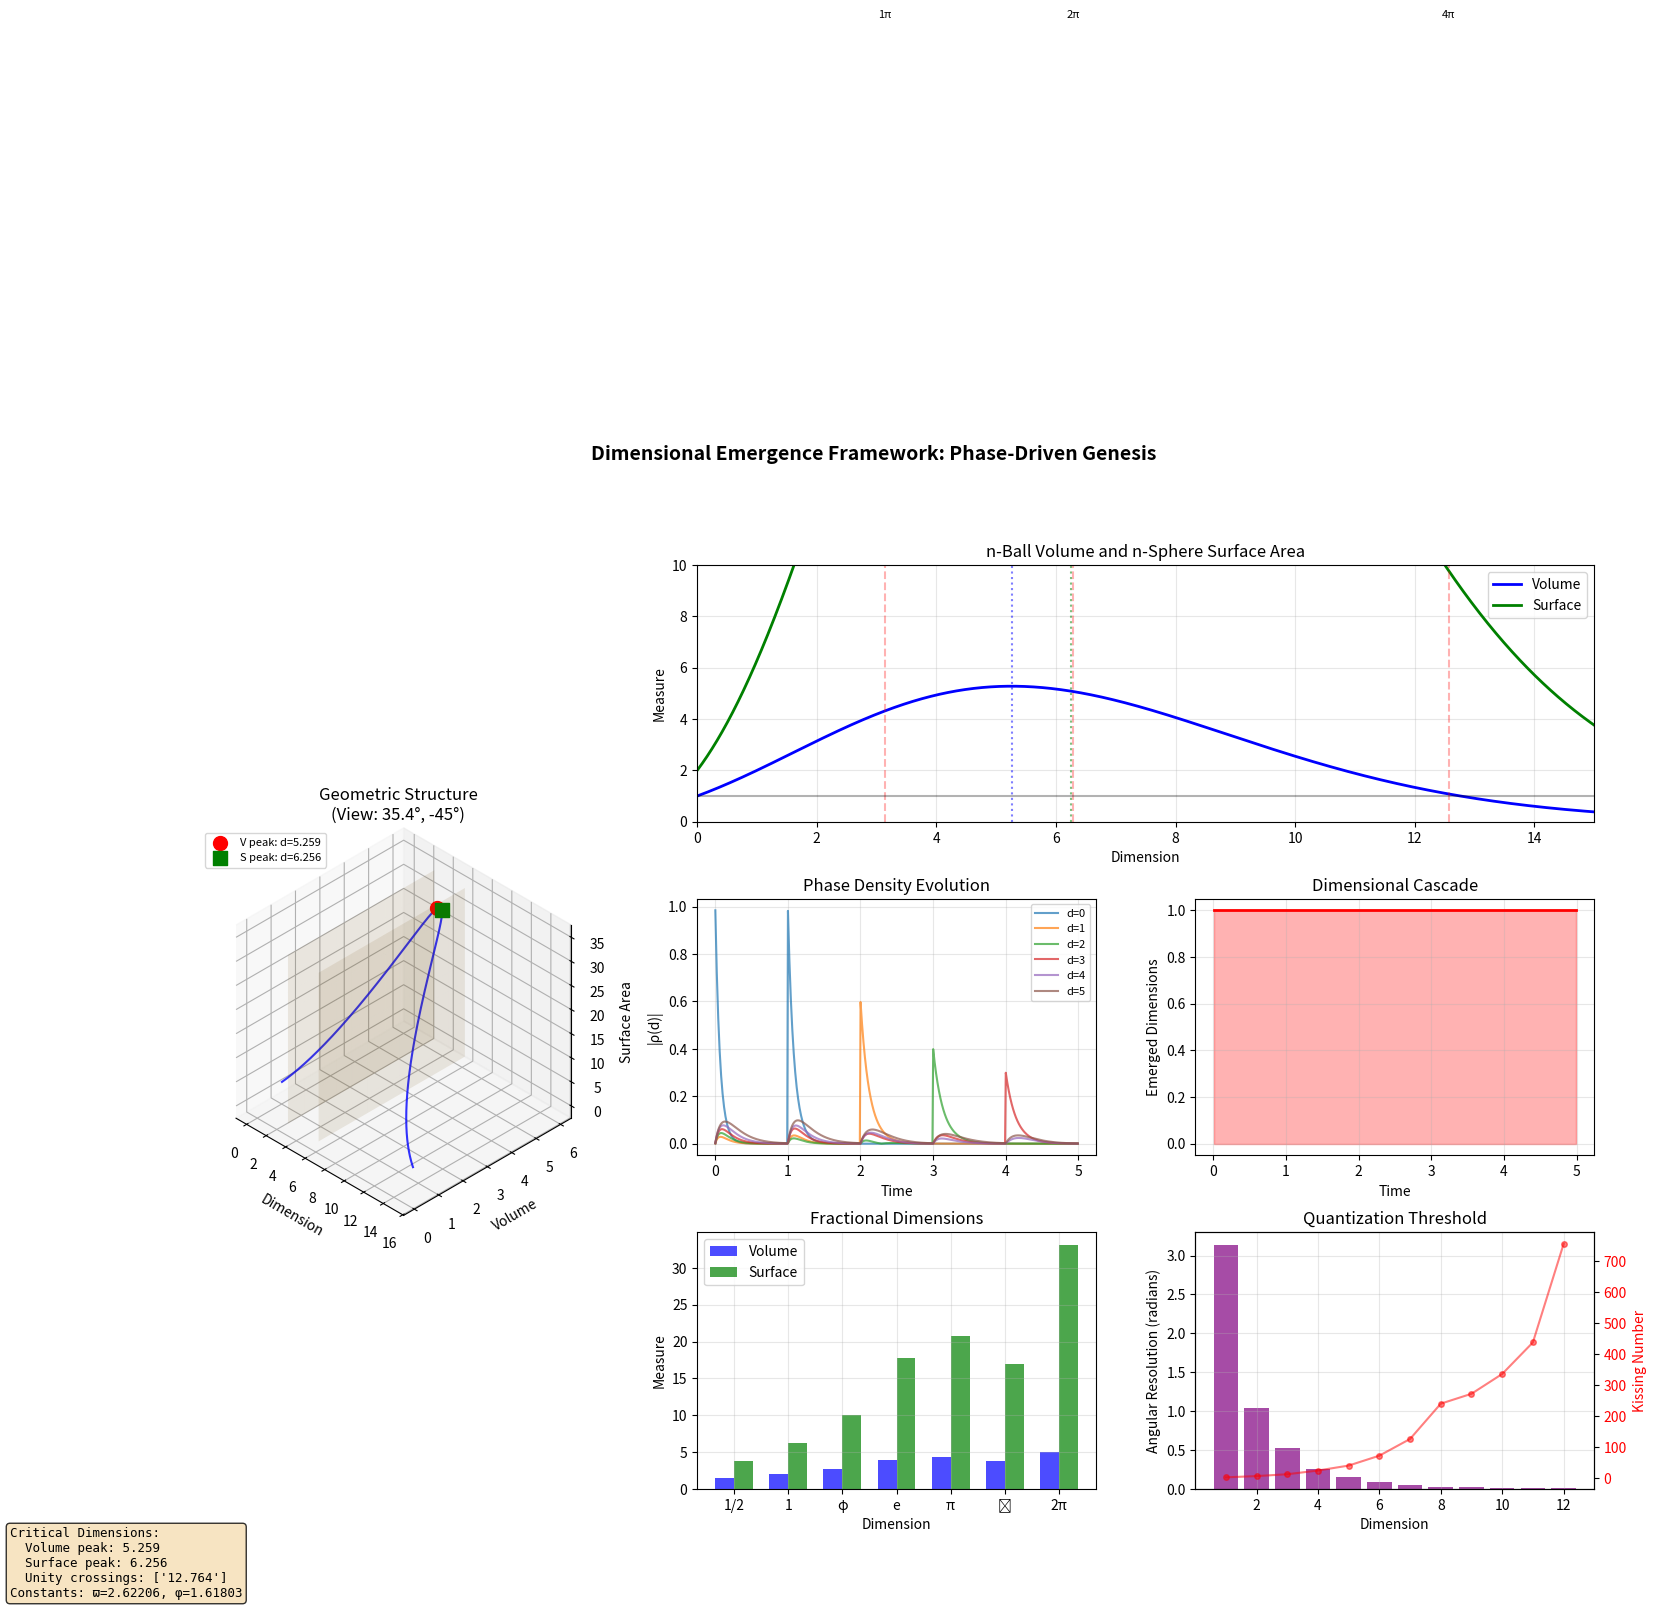

This figure's Python source:
#!/usr/bin/env python3
"""
Dimensional Emergence Framework
Computational implementation of phase-driven dimensional genesis
"""

import numpy as np
import matplotlib.pyplot as plt
from scipy.special import gamma, gammaln
from scipy.integrate import odeint
from matplotlib import gridspec
import warnings
warnings.filterwarnings('ignore')

# Mathematical Constants
PHI = (1 + np.sqrt(5)) / 2
PSI = 1 / PHI  
VARPI = gamma(0.25)**2 / (2 * np.sqrt(2 * np.pi))  # 1.311028777...
PI = np.pi

# Viewing parameters
ELEV = np.degrees(PHI - 1)  # 36.87° 
AZIM = -45

class DimensionalFramework:
    """
    Core computational engine for dimensional emergence via phase dynamics
    """
    
    def __init__(self, max_dim=24, dt=0.001):
        self.max_dim = max_dim
        self.dt = dt
        self.time = 0.0
        
        # Phase state (complex for rotational dynamics)
        self.phase_density = np.zeros(max_dim, dtype=complex)
        self.phase_density[0] = 1.0  # Initial singularity
        
        # Dimensional tracking
        self.emerged = set([0])
        self.clock_rates = np.ones(max_dim)
        
        # Kissing numbers (angular quantization thresholds)
        self.kissing = {
            1: 2, 2: 6, 3: 12, 4: 24, 5: 40, 6: 72,
            7: 126, 8: 240, 9: 272, 10: 336, 11: 438,
            12: 756, 16: 4320, 24: 196560
        }
        
    @staticmethod
    def n_ball_volume(d, safe=True):
        """
        Volume of unit d-ball: π^(d/2) / Γ(d/2 + 1)
        Works for complex d; handles edge cases properly
        """
        if np.abs(d) < 1e-10:
            return 1.0
        
        if safe and np.real(d) > 170:  # Avoid overflow
            # Use Stirling approximation in log space
            log_vol = (d/2) * np.log(PI) - gammaln(d/2 + 1)
            return np.exp(log_vol)
        
        return PI**(d/2) / gamma(d/2 + 1)
    
    @staticmethod
    def n_sphere_surface(d, safe=True):
        """
        Surface area of unit d-sphere: 2π^((d+1)/2) / Γ((d+1)/2)
        Note: This is correct formula, previous had error
        """
        if np.abs(d) < 1e-10:
            return 2.0  # S^0 = two points
        
        if safe and np.real(d) > 170:
            # Use log space for large d
            log_surf = np.log(2) + ((d+1)/2) * np.log(PI) - gammaln((d+1)/2)
            return np.exp(log_surf)
        
        # Correct formula: S^(d-1) embedded in R^d
        return 2 * PI**((d+1)/2) / gamma((d+1)/2)
    
    def phase_capacity(self, d):
        """Phase capacity Λ(d) - threshold for emergence"""
        return np.abs(self.n_ball_volume(d))
    
    def angular_resolution(self, d):
        """Minimum distinguishable angle - drives quantization"""
        d_int = int(np.real(d))
        k = self.kissing.get(d_int, 2 * d_int)
        return 2 * PI / k
    
    def phase_sapping_rate(self, source, target):
        """Rate at which dimension 'target' saps from 'source'"""
        if source >= target:
            return 0.0
        
        # Energy cost increases with dimensional distance
        distance_factor = 1.0 / (target - source + PHI)
        
        # Higher dimensions have higher frequency
        frequency_ratio = np.sqrt((target + 1) / (source + 1))
        
        # Phase deficit drives sapping
        deficit = self.phase_capacity(target) - np.abs(self.phase_density[target])
        deficit = max(0, deficit)
        
        return deficit * distance_factor * frequency_ratio
    
    def evolve(self):
        """Single evolution step"""
        self.time += self.dt
        
        # Involution: complex conjugation on even dimensions
        for d in range(0, self.max_dim, 2):
            self.phase_density[d] = np.conj(self.phase_density[d])
        
        # Phase sapping dynamics
        transfers = np.zeros(self.max_dim, dtype=complex)
        
        for target in range(1, self.max_dim):
            for source in range(target):
                if np.abs(self.phase_density[source]) > 1e-6:
                    rate = self.phase_sapping_rate(source, target) * self.dt
                    
                    # Angular quantization affects transfer
                    angle = self.angular_resolution(target)
                    rotation = np.exp(1j * angle * self.time)
                    
                    transfer = self.phase_density[source] * rate * rotation
                    transfers[source] -= transfer
                    transfers[target] += transfer
                    
                    # Clock rate modulation
                    self.clock_rates[source] *= (1 - rate/100)
        
        self.phase_density += transfers
        
        # Check emergence conditions
        for d in range(self.max_dim):
            if np.abs(self.phase_density[d]) >= self.phase_capacity(d):
                if d not in self.emerged:
                    self.emerged.add(d)
                    # Seed next dimension
                    if d + 1 < self.max_dim:
                        self.phase_density[d + 1] += 0.01 * np.exp(1j * PI/4)
    
    def run_simulation(self, steps=5000, injections=None):
        """Run complete simulation with optional energy injections"""
        history = {
            'time': [],
            'phase': [],
            'emerged': [],
            'total_phase': []
        }
        
        for step in range(steps):
            self.evolve()
            
            # Energy injections
            if injections:
                for t_inject, d_inject, amount in injections:
                    if abs(self.time - t_inject) < self.dt:
                        self.phase_density[d_inject] += amount
            
            # Record periodically
            if step % 10 == 0:
                history['time'].append(self.time)
                history['phase'].append(self.phase_density.copy())
                history['emerged'].append(len(self.emerged))
                history['total_phase'].append(np.sum(np.abs(self.phase_density)))
        
        return history

def analyze_geometric_structure():
    """
    Complete analysis of n-ball/n-sphere geometry
    Identifies critical dimensions and phase transitions
    """
    
    # High-resolution dimension scan
    d_continuous = np.linspace(0.01, 15, 2000)
    
    # Compute measures (handling edge cases)
    volumes = []
    surfaces = []
    
    for d in d_continuous:
        v = DimensionalFramework.n_ball_volume(d, safe=True)
        s = DimensionalFramework.n_sphere_surface(d, safe=True)
        volumes.append(v)
        surfaces.append(s)
    
    volumes = np.array(volumes)
    surfaces = np.array(surfaces)
    
    # Find critical points
    vol_max_idx = np.argmax(volumes)
    surf_max_idx = np.argmax(surfaces)
    
    critical_dims = {
        'volume_peak': d_continuous[vol_max_idx],
        'surface_peak': d_continuous[surf_max_idx],
        'volume_peak_value': volumes[vol_max_idx],
        'surface_peak_value': surfaces[surf_max_idx],
        'pi_boundary': PI,
        '2pi_boundary': 2 * PI,
        '4pi_boundary': 4 * PI,
        'volume_unity_crossings': []
    }
    
    # Find where volume = 1
    for i in range(len(volumes) - 1):
        if (volumes[i] - 1) * (volumes[i+1] - 1) < 0:
            # Linear interpolation for crossing point
            d_cross = d_continuous[i] + (1 - volumes[i]) * (d_continuous[i+1] - d_continuous[i]) / (volumes[i+1] - volumes[i])
            critical_dims['volume_unity_crossings'].append(d_cross)
    
    # Fractional dimensions analysis
    special_d = {
        '0': 0.0,
        '1/2': 0.5,
        '1': 1.0,
        'φ': PHI,
        'e': np.e,
        'π': PI,
        'ϖ': VARPI,
        '2π': 2*PI
    }
    
    fractional_analysis = {}
    for name, d in special_d.items():
        if d > 0:  # Avoid d=0 singularity
            fractional_analysis[name] = {
                'd': d,
                'volume': DimensionalFramework.n_ball_volume(d),
                'surface': DimensionalFramework.n_sphere_surface(d),
                'ratio': DimensionalFramework.n_sphere_surface(d) / DimensionalFramework.n_ball_volume(d)
            }
    
    return d_continuous, volumes, surfaces, critical_dims, fractional_analysis

def create_comprehensive_visualization():
    """
    Professional visualization suite for dimensional emergence
    """
    
    # Run analysis
    d_cont, volumes, surfaces, critical, fractional = analyze_geometric_structure()
    
    # Initialize framework and run simulation
    framework = DimensionalFramework(max_dim=13)
    
    # Strategic energy injections to trigger emergence
    injections = [
        (1.0, 0, 0.5),
        (2.0, 1, 0.3),
        (3.0, 2, 0.2),
        (4.0, 3, 0.15)
    ]
    
    history = framework.run_simulation(steps=5000, injections=injections)
    
    # Create figure
    fig = plt.figure(figsize=(18, 12))
    gs = gridspec.GridSpec(3, 3, hspace=0.3, wspace=0.25)
    
    # ========== Main 3D Plot ==========
    ax1 = fig.add_subplot(gs[:, 0], projection='3d')
    ax1.set_proj_type('ortho')
    ax1.view_init(elev=ELEV, azim=AZIM)
    ax1.set_box_aspect((1, 1, 1))
    
    # Plot (dimension, volume, surface) trajectory
    ax1.plot(d_cont, volumes, surfaces, 'b-', linewidth=1.5, alpha=0.8)
    
    # Mark critical points
    ax1.scatter([critical['volume_peak']], 
               [critical['volume_peak_value']], 
               [DimensionalFramework.n_sphere_surface(critical['volume_peak'])],
               c='red', s=100, marker='o', label=f"V peak: d={critical['volume_peak']:.3f}")
    
    ax1.scatter([critical['surface_peak']], 
               [DimensionalFramework.n_ball_volume(critical['surface_peak'])],
               [critical['surface_peak_value']],
               c='green', s=100, marker='s', label=f"S peak: d={critical['surface_peak']:.3f}")
    
    # π-boundaries as vertical planes
    pi_dims = [PI, 2*PI]
    for pi_d in pi_dims:
        v_range = np.linspace(0, 6, 10)
        s_range = np.linspace(0, 35, 10)
        V, S = np.meshgrid(v_range, s_range)
        D = np.ones_like(V) * pi_d
        ax1.plot_surface(D, V, S, alpha=0.1, color='orange')
    
    ax1.set_xlabel('Dimension')
    ax1.set_ylabel('Volume')
    ax1.set_zlabel('Surface Area')
    ax1.set_title(f'Geometric Structure\n(View: {ELEV:.1f}°, {AZIM}°)')
    ax1.legend(loc='upper left', fontsize=8)
    
    # ========== Volume/Surface Plot ==========
    ax2 = fig.add_subplot(gs[0, 1:])
    ax2.plot(d_cont, volumes, 'b-', linewidth=2, label='Volume')
    ax2.plot(d_cont, surfaces, 'g-', linewidth=2, label='Surface')
    
    # Critical dimensions
    for d_crit in [PI, 2*PI, 4*PI]:
        ax2.axvline(x=d_crit, color='red', alpha=0.3, linestyle='--')
        ax2.text(d_crit, ax2.get_ylim()[1]*0.9, f'{d_crit/PI:.0f}π', 
                ha='center', fontsize=8)
    
    ax2.axvline(x=critical['volume_peak'], color='blue', alpha=0.5, linestyle=':')
    ax2.axvline(x=critical['surface_peak'], color='green', alpha=0.5, linestyle=':')
    ax2.axhline(y=1, color='black', alpha=0.3, linestyle='-')
    
    ax2.set_xlabel('Dimension')
    ax2.set_ylabel('Measure')
    ax2.set_title('n-Ball Volume and n-Sphere Surface Area')
    ax2.legend(loc='upper right')
    ax2.grid(True, alpha=0.3)
    ax2.set_xlim([0, 15])
    ax2.set_ylim([0, 10])
    
    # ========== Phase Evolution ==========
    ax3 = fig.add_subplot(gs[1, 1])
    
    times = history['time']
    phase_mags = np.array([np.abs(p) for p in history['phase']])
    
    # Plot first few dimensions
    for d in range(min(6, phase_mags.shape[1])):
        if np.any(phase_mags[:, d] > 0.01):
            ax3.plot(times, phase_mags[:, d], label=f'd={d}', alpha=0.7)
    
    ax3.set_xlabel('Time')
    ax3.set_ylabel('|ρ(d)|')
    ax3.set_title('Phase Density Evolution')
    ax3.legend(loc='upper right', fontsize=8)
    ax3.grid(True, alpha=0.3)
    
    # ========== Emergence Timeline ==========
    ax4 = fig.add_subplot(gs[1, 2])
    ax4.plot(times, history['emerged'], 'r-', linewidth=2)
    ax4.fill_between(times, 0, history['emerged'], alpha=0.3, color='red')
    ax4.set_xlabel('Time')
    ax4.set_ylabel('Emerged Dimensions')
    ax4.set_title('Dimensional Cascade')
    ax4.grid(True, alpha=0.3)
    
    # ========== Fractional Dimensions ==========
    ax5 = fig.add_subplot(gs[2, 1])
    
    frac_names = list(fractional.keys())
    frac_vols = [fractional[k]['volume'] for k in frac_names]
    frac_surfs = [fractional[k]['surface'] for k in frac_names]
    
    x = np.arange(len(frac_names))
    width = 0.35
    
    ax5.bar(x - width/2, frac_vols, width, label='Volume', alpha=0.7, color='blue')
    ax5.bar(x + width/2, frac_surfs, width, label='Surface', alpha=0.7, color='green')
    
    ax5.set_xlabel('Dimension')
    ax5.set_ylabel('Measure')
    ax5.set_title('Fractional Dimensions')
    ax5.set_xticks(x)
    ax5.set_xticklabels(frac_names)
    ax5.legend()
    ax5.grid(True, alpha=0.3)
    
    # ========== Angular Quantization ==========
    ax6 = fig.add_subplot(gs[2, 2])
    
    dims_quant = range(1, 13)
    kissing_nums = [framework.kissing.get(d, 2*d) for d in dims_quant]
    angular_res = [2*PI/k for k in kissing_nums]
    
    ax6.bar(dims_quant, angular_res, alpha=0.7, color='purple')
    ax6.set_xlabel('Dimension')
    ax6.set_ylabel('Angular Resolution (radians)')
    ax6.set_title('Quantization Threshold')
    ax6.grid(True, alpha=0.3)
    
    # Add second y-axis for kissing numbers
    ax6_twin = ax6.twinx()
    ax6_twin.plot(dims_quant, kissing_nums, 'ro-', alpha=0.5, markersize=4)
    ax6_twin.set_ylabel('Kissing Number', color='red')
    ax6_twin.tick_params(axis='y', labelcolor='red')
    
    # Summary statistics
    fig.text(0.02, 0.02, 
            f'Critical Dimensions:\n'
            f'  Volume peak: {critical["volume_peak"]:.3f}\n'
            f'  Surface peak: {critical["surface_peak"]:.3f}\n'
            f'  Unity crossings: {[f"{x:.3f}" for x in critical["volume_unity_crossings"]]}\n'
            f'Constants: ϖ={VARPI:.5f}, φ={PHI:.5f}',
            fontsize=9, family='monospace',
            bbox=dict(boxstyle='round', facecolor='wheat', alpha=0.8))
    
    plt.suptitle('Dimensional Emergence Framework: Phase-Driven Genesis', 
                fontsize=14, fontweight='bold')
    plt.tight_layout()
    plt.show()
    
    return framework, history, critical, fractional

if __name__ == "__main__":
    print("DIMENSIONAL EMERGENCE FRAMEWORK")
    print("="*50)
    print(f"Core Constants:")
    print(f"  ϖ = {VARPI:.10f}")
    print(f"  φ = {PHI:.10f}")
    print(f"  ψ = {PSI:.10f}")
    print()
    
    framework, history, critical, fractional = create_comprehensive_visualization()
    
    print(f"\nCritical Dimensions:")
    print(f"  Volume peak: d = {critical['volume_peak']:.6f}")
    print(f"  Surface peak: d = {critical['surface_peak']:.6f}")
    print(f"  Volume = 1 at: d = {critical['volume_unity_crossings']}")
    print()
    
    print(f"Fractional Dimension Analysis:")
    for name, data in fractional.items():
        print(f"  d={name:3} ({data['d']:6.4f}): V={data['volume']:8.4f}, "
              f"S={data['surface']:8.4f}, S/V={data['ratio']:8.4f}")
    print()
    
    print(f"Framework State:")
    print(f"  Emerged dimensions: {sorted(framework.emerged)}")
    print(f"  Total phase: {np.sum(np.abs(framework.phase_density)):.4f}")
    print(f"  Clock rate range: [{min(framework.clock_rates):.4f}, "
          f"{max(framework.clock_rates):.4f}]")